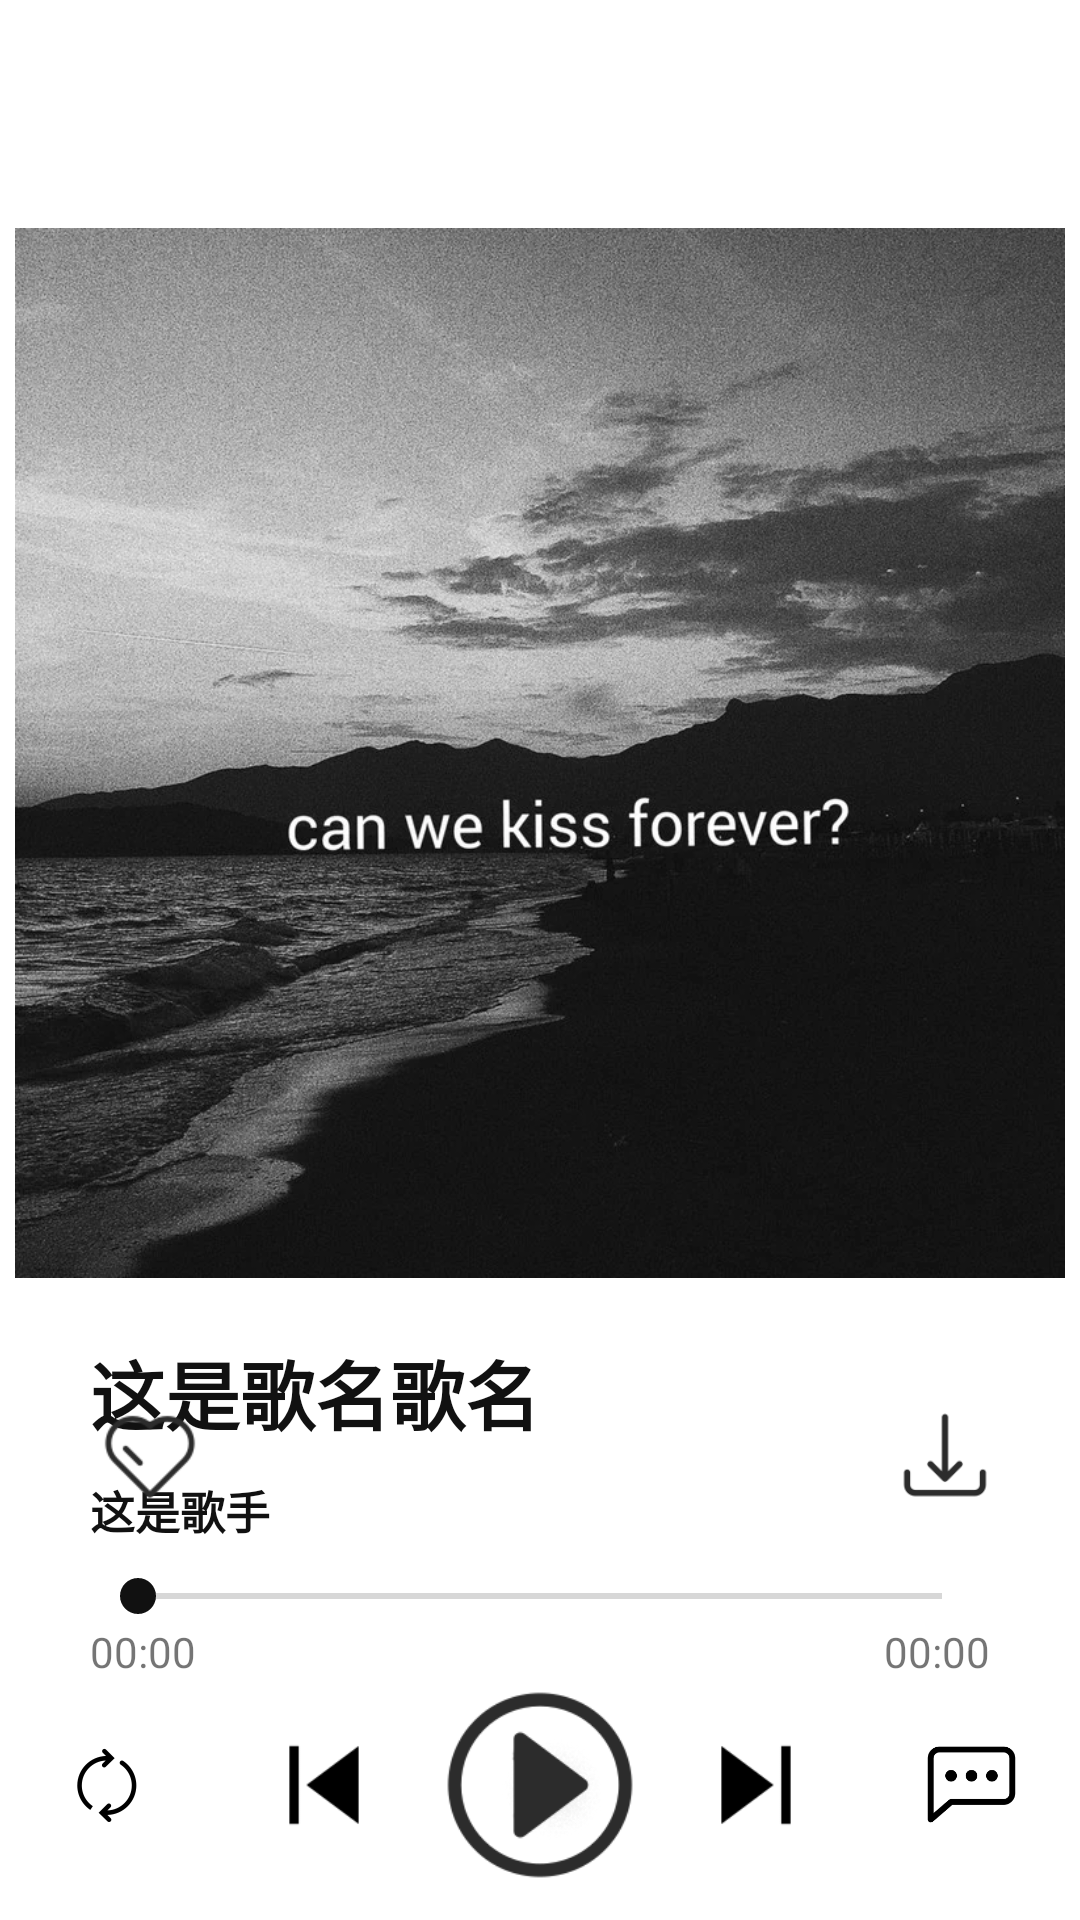

Produce the Android XML layout that renders to this screen, including the resource entries it uses.
<!-- AndroidManifest.xml: application theme AppTheme -->
<!-- res/layout/activity_music_player.xml -->
<?xml version="1.0" encoding="utf-8"?>
<RelativeLayout xmlns:android="http://schemas.android.com/apk/res/android"
    android:id="@+id/activity_music_player"
    android:layout_width="match_parent"
    android:layout_height="match_parent"
    android:background="@color/nav"
    android:orientation="vertical">

    <LinearLayout
        android:id="@+id/player_image_info"
        android:layout_width="match_parent"
        android:layout_height="match_parent"
        android:layout_alignParentTop="true"
        android:orientation="vertical">

        <include layout="@layout/toolbar" />

        <ImageView
            android:id="@+id/player_song_pic"
            android:layout_width="350dp"
            android:layout_height="350dp"
            android:layout_gravity="center"
            android:layout_marginTop="20dp"
            android:onClick="onClick"
            android:src="@drawable/test" />

        <LinearLayout
            android:layout_width="match_parent"
            android:layout_height="wrap_content"
            android:layout_marginLeft="30dp"
            android:layout_marginRight="30dp"
            android:layout_marginTop="20dp"
            android:orientation="vertical">

            <TextView
                android:id="@+id/player_song_name"
                android:layout_width="match_parent"
                android:layout_height="wrap_content"
                android:text="这是歌名歌名"
                android:textColor="#111"
                android:textSize="25dp"
                android:textStyle="bold" />

            <TextView
                android:id="@+id/player_singer_name"
                android:layout_width="match_parent"
                android:layout_height="wrap_content"
                android:layout_marginTop="10dp"
                android:text="这是歌手"
                android:textColor="#111"
                android:textSize="15dp"
                android:textStyle="bold" />

        </LinearLayout>

    </LinearLayout>

    <LinearLayout
        android:layout_width="match_parent"
        android:layout_height="match_parent"
        android:layout_marginBottom="10dp"
        android:gravity="bottom|center"
        android:orientation="vertical">

        <LinearLayout
            android:layout_width="match_parent"
            android:layout_height="wrap_content"
            android:layout_marginLeft="30dp"
            android:layout_marginRight="30dp"
            android:orientation="vertical">

            <RelativeLayout
                android:layout_width="match_parent"
                android:layout_height="wrap_content">

                <ImageView
                    android:id="@+id/download"
                    android:layout_width="30dp"
                    android:layout_height="30dp"
                    android:layout_alignParentRight="true"
                    android:layout_centerInParent="true"
                    android:onClick="onClick"
                    android:src="@drawable/zzxiazai" />

                <ImageView
                    android:id="@+id/fav_btn"
                    android:layout_width="40dp"
                    android:layout_height="40dp"
                    android:layout_alignParentLeft="true"
                    android:layout_centerInParent="true"
                    android:onClick="onClick"
                    android:src="@drawable/zzzlike" />

            </RelativeLayout>

            <SeekBar
                android:id="@+id/player_bar"
                android:layout_width="match_parent"
                android:layout_height="wrap_content"
                android:layout_marginTop="18dp" />

            <RelativeLayout
                android:layout_width="match_parent"
                android:layout_height="wrap_content">

                <TextView
                    android:id="@+id/current_time"
                    android:layout_width="wrap_content"
                    android:layout_height="wrap_content"
                    android:layout_alignParentLeft="true"
                    android:text="00:00" />

                <TextView
                    android:id="@+id/all_time"
                    android:layout_width="wrap_content"
                    android:layout_height="wrap_content"
                    android:layout_alignParentRight="true"
                    android:text="00:00" />

            </RelativeLayout>

        </LinearLayout>

        <LinearLayout
            android:layout_width="match_parent"
            android:layout_height="wrap_content"
            android:orientation="horizontal">

            <LinearLayout
                android:layout_width="0dp"
                android:layout_height="match_parent"
                android:layout_weight="1"
                android:gravity="center"
                android:orientation="vertical">

                <ImageView
                    android:id="@+id/play_way"
                    android:layout_width="25dp"
                    android:layout_height="25dp"
                    android:onClick="onClick"
                    android:src="@drawable/shunxu" />

            </LinearLayout>

            <LinearLayout
                android:layout_width="0dp"
                android:layout_height="match_parent"
                android:layout_weight="1"
                android:gravity="center"
                android:orientation="vertical">

                <ImageView
                    android:id="@+id/last_music"
                    android:layout_width="40dp"
                    android:layout_height="40dp"
                    android:onClick="onClick"
                    android:src="@drawable/last" />

            </LinearLayout>

            <LinearLayout
                android:layout_width="0dp"
                android:layout_height="match_parent"
                android:layout_weight="1"
                android:gravity="center"
                android:orientation="vertical">

                <ImageView
                    android:id="@+id/player_main_btn"
                    android:layout_width="70dp"
                    android:layout_height="70dp"
                    android:onClick="onClick"
                    android:src="@drawable/start" />

            </LinearLayout>

            <LinearLayout
                android:layout_width="0dp"
                android:layout_height="match_parent"
                android:layout_weight="1"
                android:gravity="center"
                android:orientation="vertical">

                <ImageView
                    android:id="@+id/next_music"
                    android:layout_width="40dp"
                    android:layout_height="40dp"
                    android:onClick="onClick"
                    android:src="@drawable/next" />

            </LinearLayout>

            <LinearLayout
                android:layout_width="0dp"
                android:layout_height="match_parent"
                android:layout_weight="1"
                android:gravity="center"
                android:orientation="vertical">

                <ImageView
                    android:id="@+id/comment"
                    android:layout_width="35dp"
                    android:layout_height="35dp"
                    android:onClick="onClick"
                    android:src="@drawable/message" />

            </LinearLayout>

        </LinearLayout>

    </LinearLayout>

</RelativeLayout>
<!-- res/layout/toolbar.xml (included above) -->
<?xml version="1.0" encoding="utf-8"?>
<android.support.design.widget.AppBarLayout xmlns:android="http://schemas.android.com/apk/res/android"
    xmlns:app="http://schemas.android.com/apk/res-auto"
    android:id="@+id/appbar"
    android:layout_width="match_parent"
    android:layout_height="wrap_content"
    android:theme="@style/AppTheme.AppBarOverlay"
    app:elevation="0dp">

    <android.support.v7.widget.Toolbar
        android:id="@+id/toolbar"
        android:layout_width="match_parent"
        android:layout_height="wrap_content"
        android:background="#FFF"
        app:popupTheme="@style/AppTheme.PopupOverlay"
        app:titleTextColor="#111">

    </android.support.v7.widget.Toolbar>

</android.support.design.widget.AppBarLayout>
<!-- resources referenced by this layout -->
<resources>
  <color name="nav">#FFFFFF</color>
  <!-- drawable last: png bitmap (drawable-xxhdpi, 925 bytes) -->
  <!-- drawable message: png bitmap (drawable-xxhdpi, 2880 bytes) -->
  <!-- drawable next: png bitmap (drawable-xxhdpi, 859 bytes) -->
  <!-- drawable shunxu: png bitmap (drawable-xxhdpi, 3450 bytes) -->
  <!-- drawable start: png bitmap (drawable-xxhdpi, 8691 bytes) -->
  <!-- drawable test: png bitmap (drawable-xxhdpi, 748423 bytes) -->
  <!-- drawable zzxiazai: png bitmap (drawable-xxhdpi, 2503 bytes) -->
  <!-- drawable zzzlike: png bitmap (drawable-xxhdpi, 4323 bytes) -->
  <style name="AppTheme.AppBarOverlay" parent="ThemeOverlay.AppCompat.Dark.ActionBar" />
  <style name="AppTheme.PopupOverlay" parent="ThemeOverlay.AppCompat.Light" />
  <style name="AppTheme" parent="Theme.AppCompat.Light.NoActionBar">
          
          <item name="colorPrimary">@color/colorPrimary</item>
          <item name="colorPrimaryDark">@color/status</item>
          <item name="colorAccent">@color/colorAccent</item>
      </style>
  <color name="colorPrimary">#3F51B5</color>
  <color name="status">#111111</color>
  <color name="colorAccent">#111111</color>
</resources>
